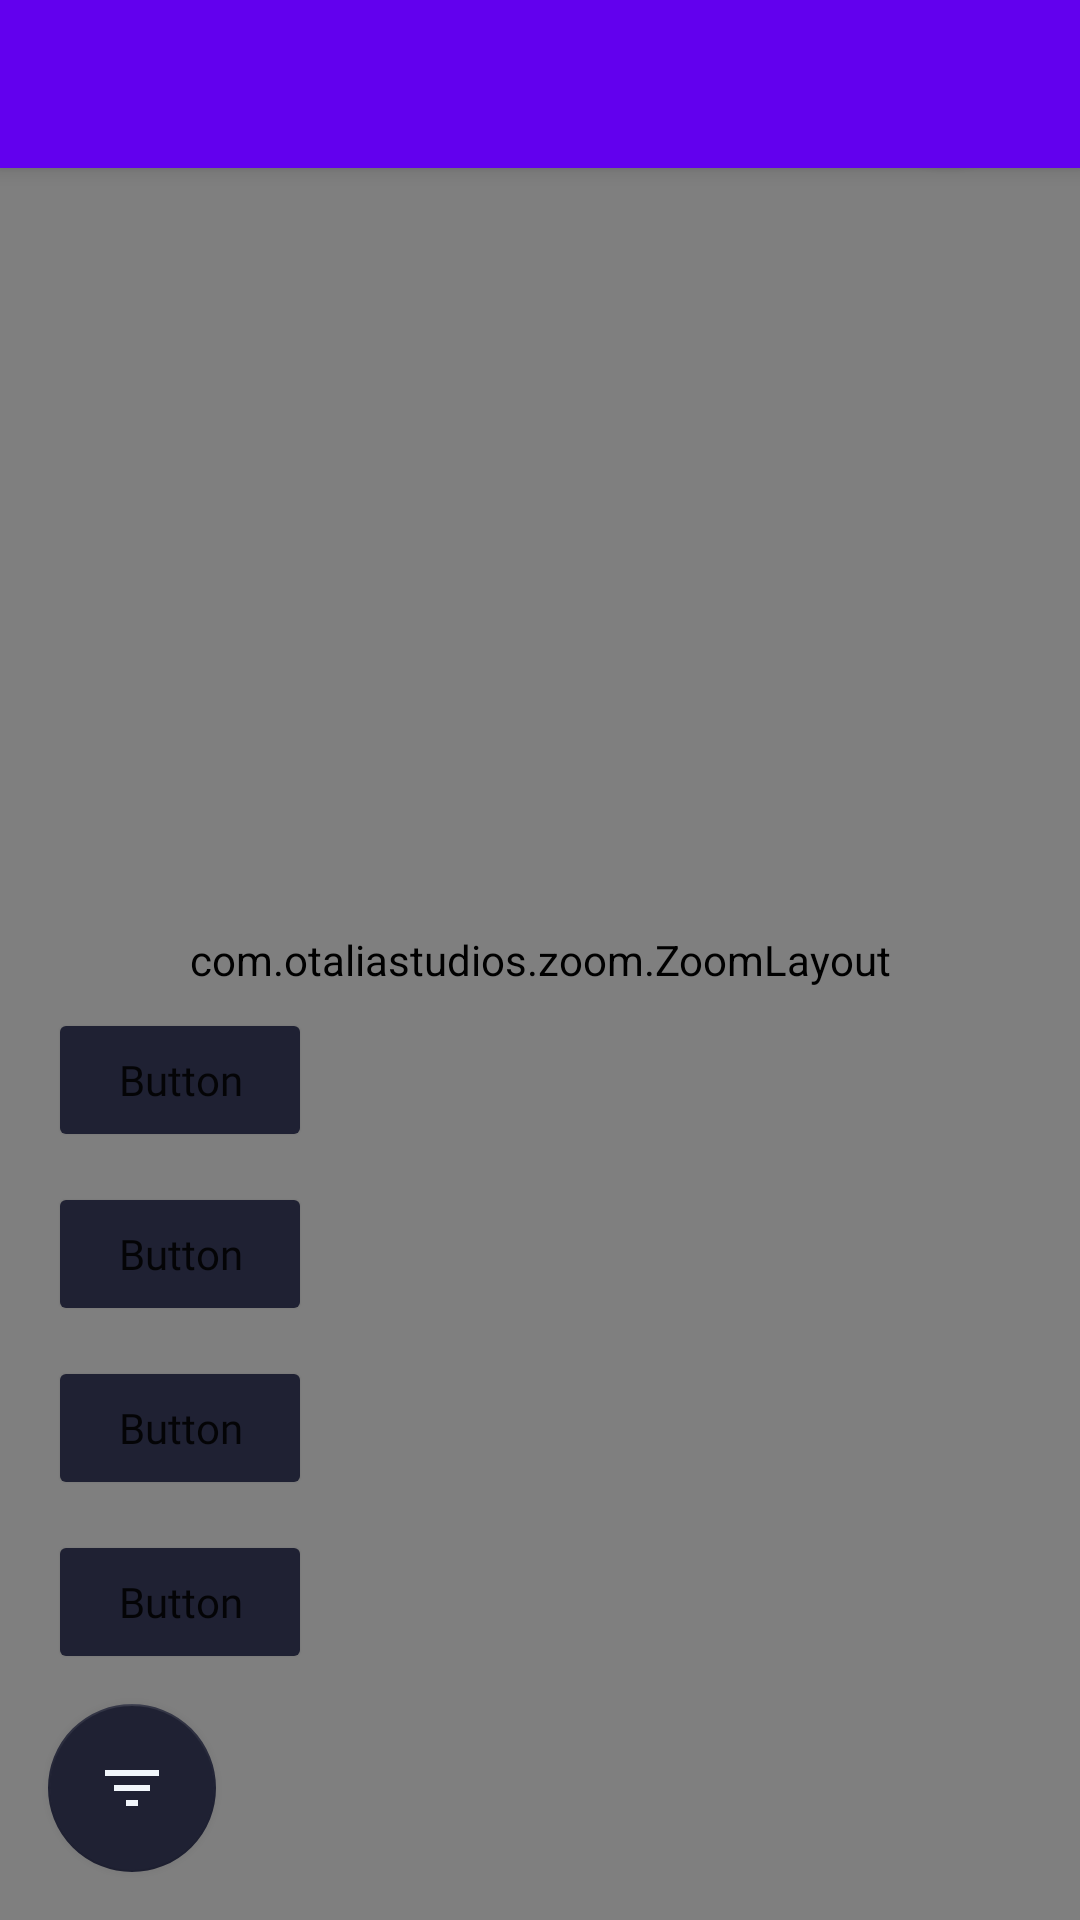

Produce the Android XML layout that renders to this screen, including the resource entries it uses.
<!-- AndroidManifest.xml: application theme Theme.TreeDiagramMaker -->
<!-- res/layout/activity_graph.xml -->
<?xml version="1.0" encoding="utf-8"?>
<androidx.coordinatorlayout.widget.CoordinatorLayout xmlns:android="http://schemas.android.com/apk/res/android"
    xmlns:app="http://schemas.android.com/apk/res-auto"
    xmlns:tools="http://schemas.android.com/tools"
    android:layout_width="match_parent"
    android:layout_height="match_parent"
    tools:context=".TreeLoaderActivity">

    <com.google.android.material.appbar.AppBarLayout
        android:layout_width="match_parent"
        android:layout_height="wrap_content"
        android:theme="@style/AppBarOverlay">

        <androidx.appcompat.widget.Toolbar
            android:id="@+id/toolbar"
            android:layout_width="match_parent"
            android:layout_height="?attr/actionBarSize"
            android:background="?attr/colorPrimary"
            app:popupTheme="@style/PopupOverlay" />
    </com.google.android.material.appbar.AppBarLayout>

    <com.otaliastudios.zoom.ZoomLayout
        android:layout_width="match_parent"
        android:layout_height="match_parent"
        app:hasClickableChildren="true">

        <androidx.recyclerview.widget.RecyclerView
            android:id="@+id/recycler"
            android:layout_width="match_parent"
            android:layout_height="match_parent"
            android:layout_marginTop="?attr/actionBarSize"
            android:padding="50dp" />

    </com.otaliastudios.zoom.ZoomLayout>

    <RelativeLayout
        android:id="@+id/buttonsContainer"
        android:layout_width="match_parent"
        android:layout_height="match_parent"
        app:layout_dodgeInsetEdges="bottom"
        android:layout_gravity="bottom">

        
        <com.google.android.material.floatingactionbutton.FloatingActionButton
            android:id="@+id/filterView"
            android:layout_width="wrap_content"
            android:layout_height="wrap_content"
            android:layout_alignParentBottom="true"
            android:layout_gravity="bottom|start"
            android:layout_marginStart="@dimen/fab_margin"
            android:layout_marginLeft="@dimen/fab_margin"
            android:layout_marginBottom="@dimen/fab_margin"
            android:outlineSpotShadowColor="#00000000"
            android:src="@drawable/selection_filter"
            app:backgroundTint="#1F2133"
            app:layout_constraintBottom_toBottomOf="parent"
            app:layout_constraintStart_toStartOf="parent"
            app:tint="#F1F6FB"
            tools:visibility="visible" />

        <com.google.android.material.floatingactionbutton.FloatingActionButton
            android:id="@+id/addNode"
            android:layout_width="wrap_content"
            android:layout_height="wrap_content"
            android:layout_alignParentEnd="true"
            android:layout_alignParentBottom="true"
            android:layout_marginBottom="@dimen/fab_margin"
            android:layout_marginRight="@dimen/fab_margin"
            android:outlineSpotShadowColor="#00000000"
            android:src="@drawable/child_settings"
            android:visibility="gone"
            app:backgroundTint="#1F2133"
            app:layout_constraintBottom_toBottomOf="parent"
            app:layout_constraintEnd_toEndOf="parent"
            app:tint="#F1F6FB"
            tools:visibility="visible" />

        <com.google.android.material.floatingactionbutton.FloatingActionButton
            android:id="@+id/deleteNode"
            android:layout_width="wrap_content"
            android:layout_height="wrap_content"
            android:layout_above="@+id/addNode"
            android:layout_alignParentEnd="true"
            android:layout_marginStart="@dimen/fab_margin"
            android:layout_marginEnd="@dimen/fab_margin"
            android:layout_marginBottom="@dimen/btn_margins"
            android:outlineSpotShadowColor="#00000000"
            android:src="@drawable/delete_icon"
            app:backgroundTint="#1F2133"
            app:layout_constraintBottom_toBottomOf="parent"
            app:layout_constraintEnd_toEndOf="parent"
            app:tint="#F1F6FB"
            tools:visibility="visible" />

        <com.google.android.material.floatingactionbutton.FloatingActionButton
            android:id="@+id/createNode"
            android:layout_width="wrap_content"
            android:layout_height="wrap_content"
            android:layout_above="@+id/deleteNode"
            android:layout_alignParentEnd="true"
            android:layout_marginRight="@dimen/fab_margin"
            android:layout_marginBottom="@dimen/btn_margins"
            android:outlineSpotShadowColor="#00000000"
            android:src="@drawable/edit_icon"
            app:backgroundTint="#1F2133"
            app:layout_constraintBottom_toBottomOf="parent"
            app:layout_constraintEnd_toEndOf="parent"
            app:tint="#F1F6FB"
            tools:visibility="visible" />

        <com.google.android.material.floatingactionbutton.FloatingActionButton
            android:id="@+id/editNode"
            android:layout_width="wrap_content"
            android:layout_height="wrap_content"
            android:layout_above="@+id/createNode"
            android:layout_alignParentEnd="true"
            android:layout_marginRight="@dimen/fab_margin"
            android:layout_marginBottom="@dimen/btn_margins"
            android:outlineSpotShadowColor="#00000000"
            android:src="@drawable/ic_add_white_24dp"
            app:backgroundTint="#1F2133"
            app:layout_constraintBottom_toBottomOf="parent"
            app:layout_constraintEnd_toEndOf="parent"
            app:tint="#F1F6FB"
            tools:visibility="visible" />

        <Button
            android:id="@+id/lay1"
            android:layout_width="wrap_content"
            android:layout_height="wrap_content"
            android:layout_above="@+id/filterView"
            android:layout_alignParentStart="true"
            android:layout_marginLeft="@dimen/fab_margin"
            android:layout_marginBottom="@dimen/btn_margins"
            android:fontFamily="@font/inter"
            android:insetTop="0dp"
            android:insetBottom="0dp"
            android:outlineSpotShadowColor="#00000000"
            android:text="Button"
            android:textAllCaps="false"
            app:backgroundTint="#1F2133"
            app:layout_constraintBottom_toBottomOf="parent"
            app:layout_constraintEnd_toEndOf="parent"
            app:tint="#F1F6FB" />

        <Button
            android:id="@+id/lay2"
            android:layout_width="wrap_content"
            android:layout_height="wrap_content"
            android:layout_above="@+id/lay1"
            android:layout_alignParentStart="true"
            android:layout_marginLeft="@dimen/fab_margin"
            android:layout_marginBottom="@dimen/btn_margins"
            android:fontFamily="@font/inter"
            android:insetTop="0dp"
            android:insetBottom="0dp"
            android:outlineSpotShadowColor="#00000000"
            android:text="Button"
            android:textAllCaps="false"
            app:backgroundTint="#1F2133"
            app:layout_constraintBottom_toBottomOf="parent"
            app:layout_constraintEnd_toEndOf="parent"
            app:tint="#F1F6FB" />

        <Button
            android:id="@+id/lay3"
            android:layout_width="wrap_content"
            android:layout_height="wrap_content"
            android:layout_above="@+id/lay2"
            android:layout_alignParentStart="true"
            android:layout_marginLeft="@dimen/fab_margin"
            android:layout_marginBottom="@dimen/btn_margins"
            android:fontFamily="@font/inter"
            android:insetTop="0dp"
            android:insetBottom="0dp"
            android:outlineSpotShadowColor="#00000000"
            android:text="Button"
            android:textAllCaps="false"
            app:backgroundTint="#1F2133"
            app:layout_constraintBottom_toBottomOf="parent"
            app:layout_constraintEnd_toEndOf="parent"
            app:tint="#F1F6FB" />

        <Button
            android:id="@+id/lay4"
            android:layout_width="wrap_content"
            android:layout_height="wrap_content"
            android:layout_above="@+id/lay3"
            android:layout_alignParentStart="true"
            android:layout_marginLeft="@dimen/fab_margin"
            android:layout_marginBottom="@dimen/btn_margins"
            android:fontFamily="@font/inter"
            android:insetTop="0dp"
            android:insetBottom="0dp"
            android:outlineSpotShadowColor="#00000000"
            android:text="Button"
            android:textAllCaps="false"
            app:backgroundTint="#1F2133"
            app:layout_constraintBottom_toBottomOf="parent"
            app:layout_constraintEnd_toEndOf="parent"
            app:tint="#F1F6FB" />
    </RelativeLayout>
</androidx.coordinatorlayout.widget.CoordinatorLayout>
<!-- resources referenced by this layout -->
<resources>
  <dimen name="btn_margins">10dp</dimen>
  <dimen name="fab_margin">16dp</dimen>
  <!-- drawable delete_icon (drawable) -->
  <vector android:height="24dp" android:tint="#1C2D57"
      android:viewportHeight="24" android:viewportWidth="24"
      android:width="24dp" xmlns:android="http://schemas.android.com/apk/res/android">
      <path android:fillColor="@android:color/holo_red_dark" android:pathData="M6,19c0,1.1 0.9,2 2,2h8c1.1,0 2,-0.9 2,-2L18,7L6,7v12zM8.46,11.88l1.41,-1.41L12,12.59l2.12,-2.12 1.41,1.41L13.41,14l2.12,2.12 -1.41,1.41L12,15.41l-2.12,2.12 -1.41,-1.41L10.59,14l-2.13,-2.12zM15.5,4l-1,-1h-5l-1,1L5,4v2h14L19,4z"/>
  </vector>
  <!-- drawable edit_icon (drawable) -->
  <vector android:height="24dp" android:tint="#1C2D57"
      android:viewportHeight="24" android:viewportWidth="24"
      android:width="24dp" xmlns:android="http://schemas.android.com/apk/res/android">
      <path android:fillColor="@android:color/white" android:pathData="M3,17.25V21h3.75L17.81,9.94l-3.75,-3.75L3,17.25zM20.71,7.04c0.39,-0.39 0.39,-1.02 0,-1.41l-2.34,-2.34c-0.39,-0.39 -1.02,-0.39 -1.41,0l-1.83,1.83 3.75,3.75 1.83,-1.83z"/>
  </vector>
  <!-- drawable ic_add_white_24dp (drawable) -->
  <?xml version="1.0" encoding="UTF-8" standalone="no"?>
  <vector xmlns:android="http://schemas.android.com/apk/res/android" android:height="24dp" android:viewportHeight="24.0" android:viewportWidth="24.0" android:width="24dp">
      <path android:fillColor="#1C2D57" android:pathData="M19,13h-6v6h-2v-6H5v-2h6V5h2v6h6v2z"/>
  </vector>
  <!-- drawable selection_filter (drawable) -->
  <vector android:height="40dp" android:tint="#1C2D57"
      android:viewportHeight="24" android:viewportWidth="24"
      android:width="40dp" xmlns:android="http://schemas.android.com/apk/res/android">
      <path android:fillColor="@android:color/white" android:pathData="M10,18h4v-2h-4v2zM3,6v2h18L21,6L3,6zM6,13h12v-2L6,11v2z"/>
  </vector>
  <style name="AppBarOverlay" parent="ThemeOverlay.AppCompat.Dark.ActionBar" />
  <style name="PopupOverlay" parent="ThemeOverlay.AppCompat.Light" />
  <style name="Theme.TreeDiagramMaker" parent="Theme.MaterialComponents.DayNight.NoActionBar">
          
          <item name="colorPrimary">@color/purple_500</item>
          <item name="colorPrimaryVariant">@color/purple_700</item>
          <item name="colorOnPrimary">@color/white</item>
          
          <item name="colorSecondary">@color/teal_200</item>
          <item name="colorSecondaryVariant">@color/teal_700</item>
          <item name="colorOnSecondary">@color/black</item>
          
          <item name="android:statusBarColor" tools:targetApi="l">?attr/colorPrimaryVariant</item>
          
      </style>
  <color name="purple_500">#FF6200EE</color>
  <color name="purple_700">#FF3700B3</color>
  <color name="white">#FFFFFFFF</color>
  <color name="teal_200">#FF03DAC5</color>
  <color name="teal_700">#FF018786</color>
  <color name="black">#FF000000</color>
</resources>
